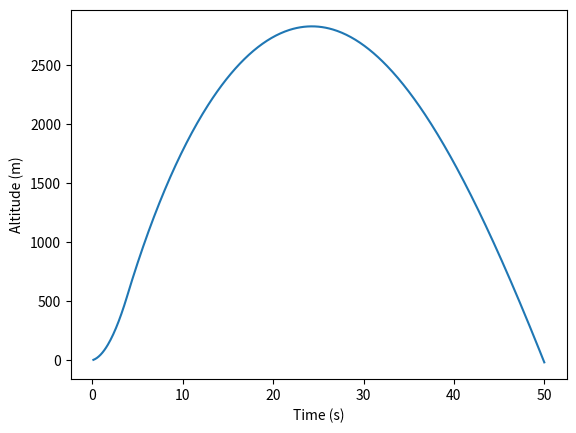

Source code (Python):
import numpy as np
import matplotlib.pyplot as plt

#Initial Constants
velocity = 20 #m/s
altitude = 0 #m
time = 0 #s
mass = 34 #kg
dt = 0.1 #s
g = -9.81 #m/s/s
burn_time = 3.9 #s
drag_coefficient = 0.5  #Cd
cross_sec_area = 0.0193  #m^2
density_sea_level = 1.225  #kg/m^3
atmospheric_scale_height = 8500 #m
#Lists of Altitudes and Times for every step
altitude_list = []
time_list = []

#While loop calculating altitude
while altitude >= 0:
    #If statement determining whether thrust is on or off
    if time < burn_time:
        thrust = 2500
    else:
        thrust = 0

    #Exponential Atmospheric Model based on Isothermal Atmosphere
    density_current = density_sea_level * np.exp(-altitude/atmospheric_scale_height)

    #Drag equation added as a force in acceleration
    drag_equation = drag_coefficient * density_current * velocity ** 2 / 2 * cross_sec_area
    #If statement deciding which direction drag force acts
    if velocity > 0:
        drag_equation = -drag_equation
    else:
        drag_equation = +drag_equation

    acceleration = (thrust + drag_equation + mass*g)/mass
    new_velocity = velocity + acceleration * dt
    new_altitude = altitude + new_velocity * dt
    time = time + dt
    velocity = new_velocity
    altitude = new_altitude
    altitude_list.append(altitude)
    time_list.append(time)

#Plotting the Altitudes and Time
plt.plot(time_list, altitude_list)
plt.xlabel("Time (s)")
plt.ylabel("Altitude (m)")
plt.show()
